Image classification data set "final" (troniixx/aml2026-group-18 on GitHub). Class labels (11): bird, boar, dog, dragon, hare, horse, monkey, ram, rat, snake, tiger.

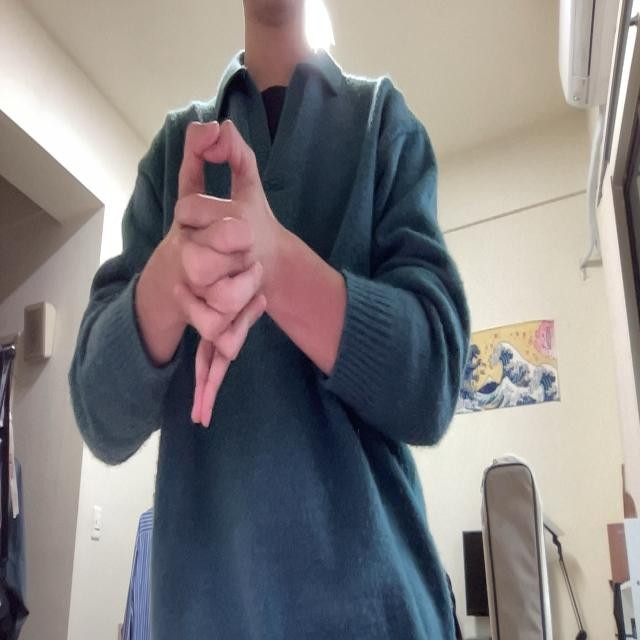
Label: dragon

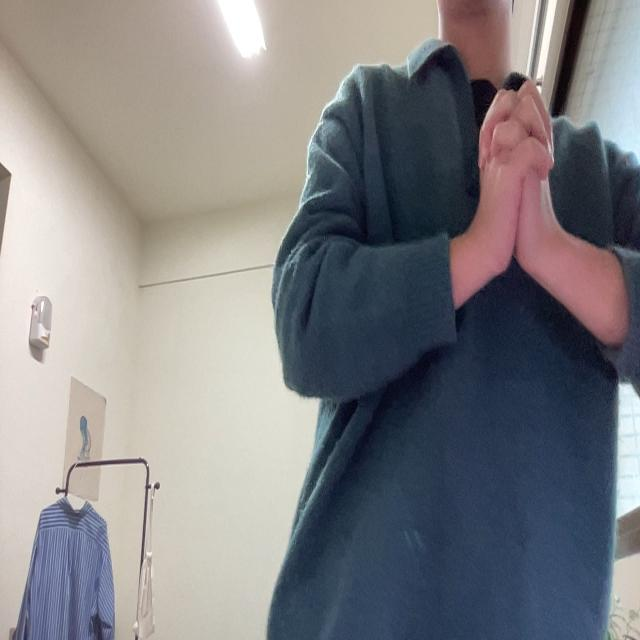
Label: snake

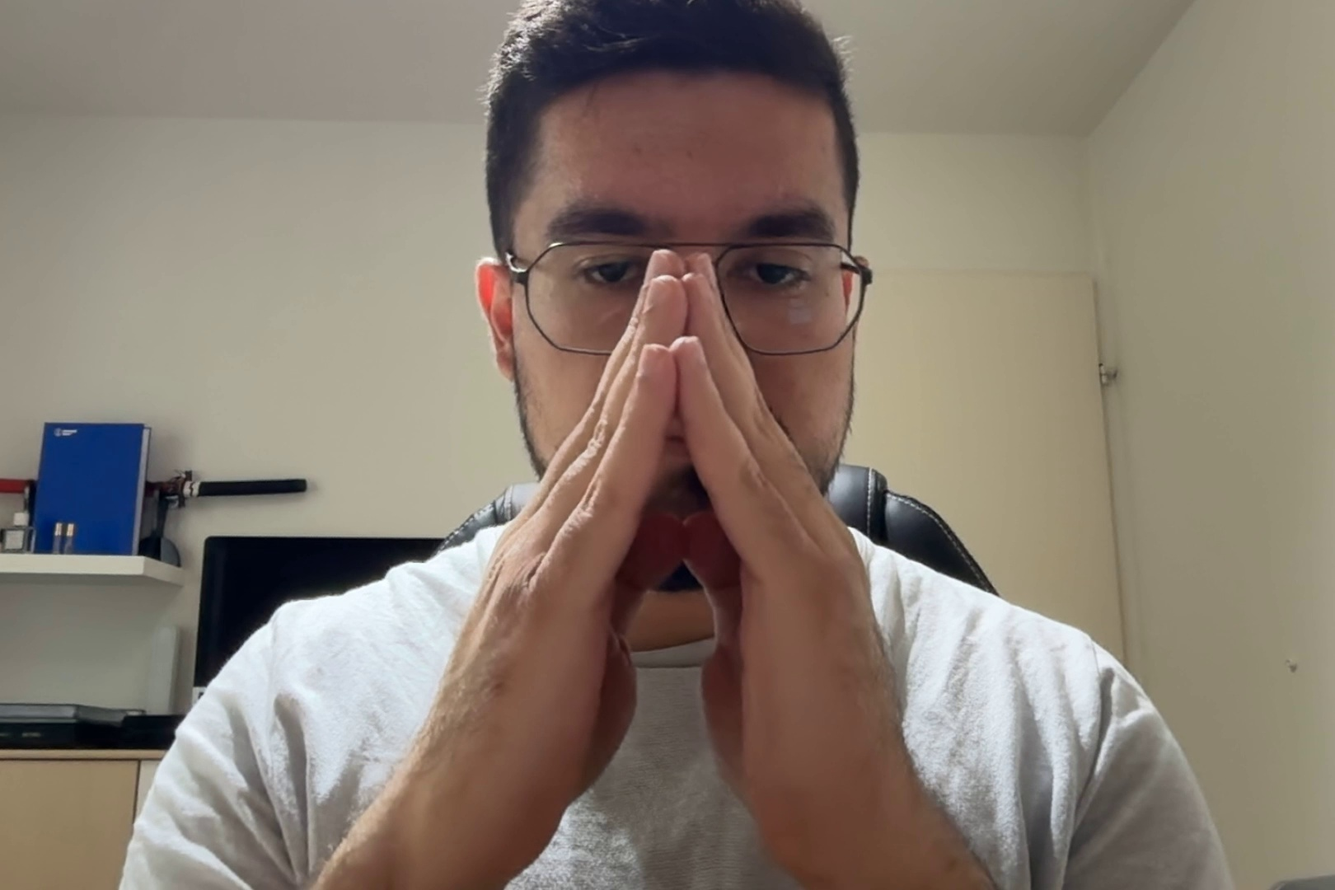
Label: bird

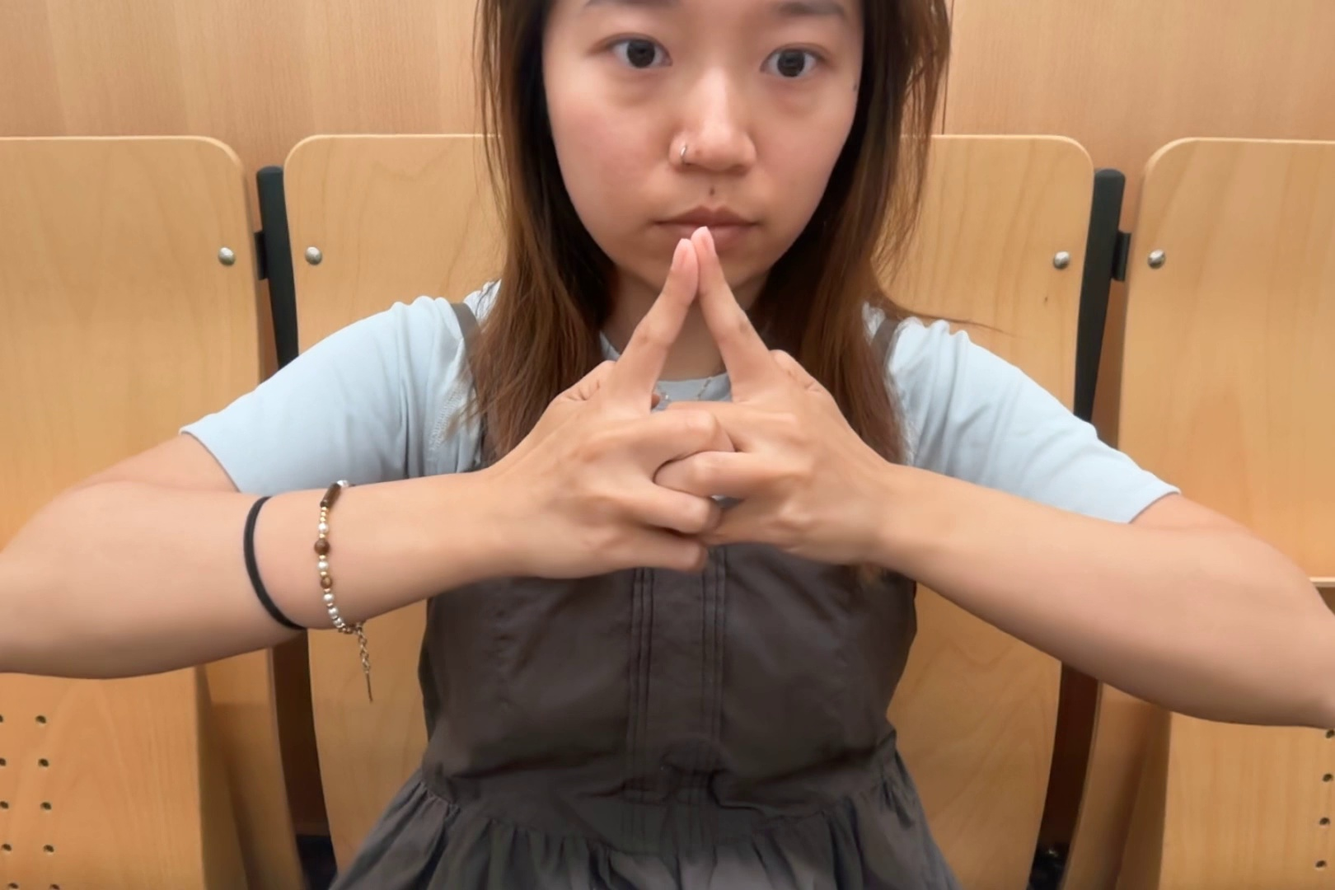
Label: horse

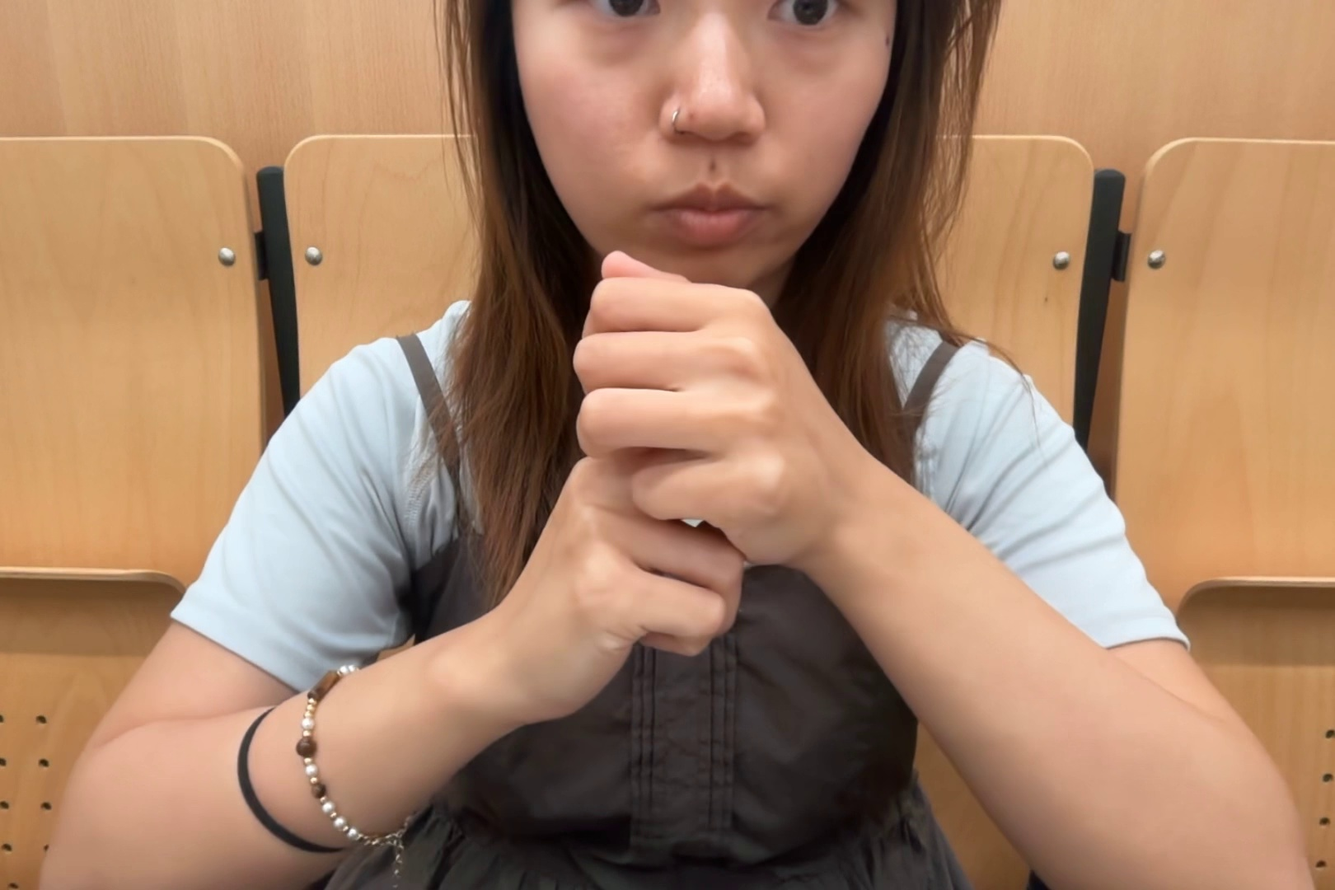
Label: rat

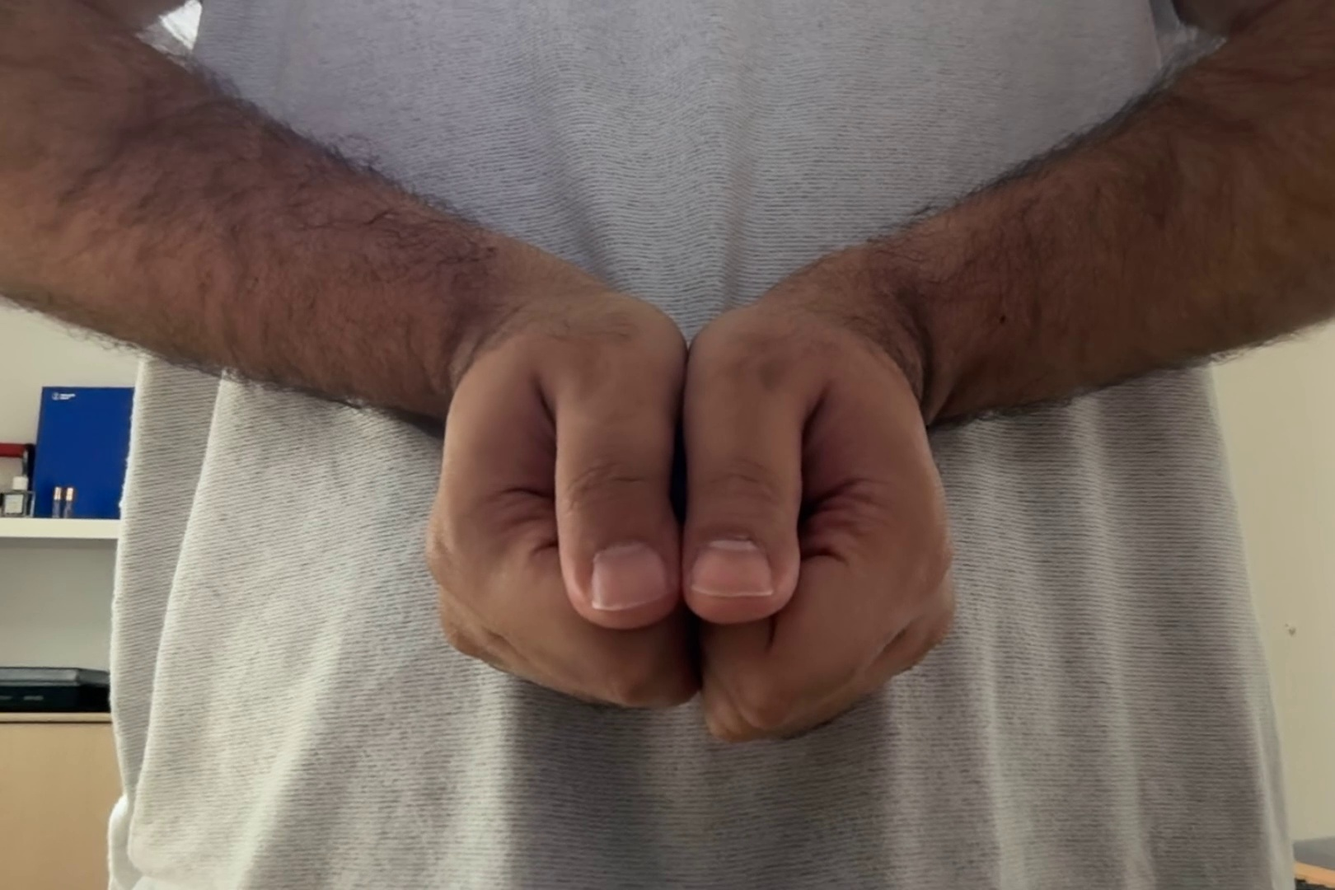
Label: boar
